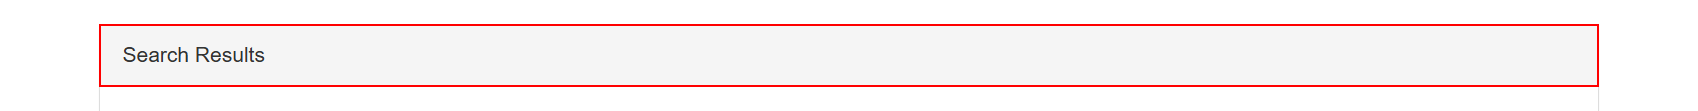
Task: WI1 - Verify Account Positions
Workflow: Acme_ExtWorkItem

Step 1 [try]: find the element in window 'ACME System 1 - Work Items' (msedge.exe)

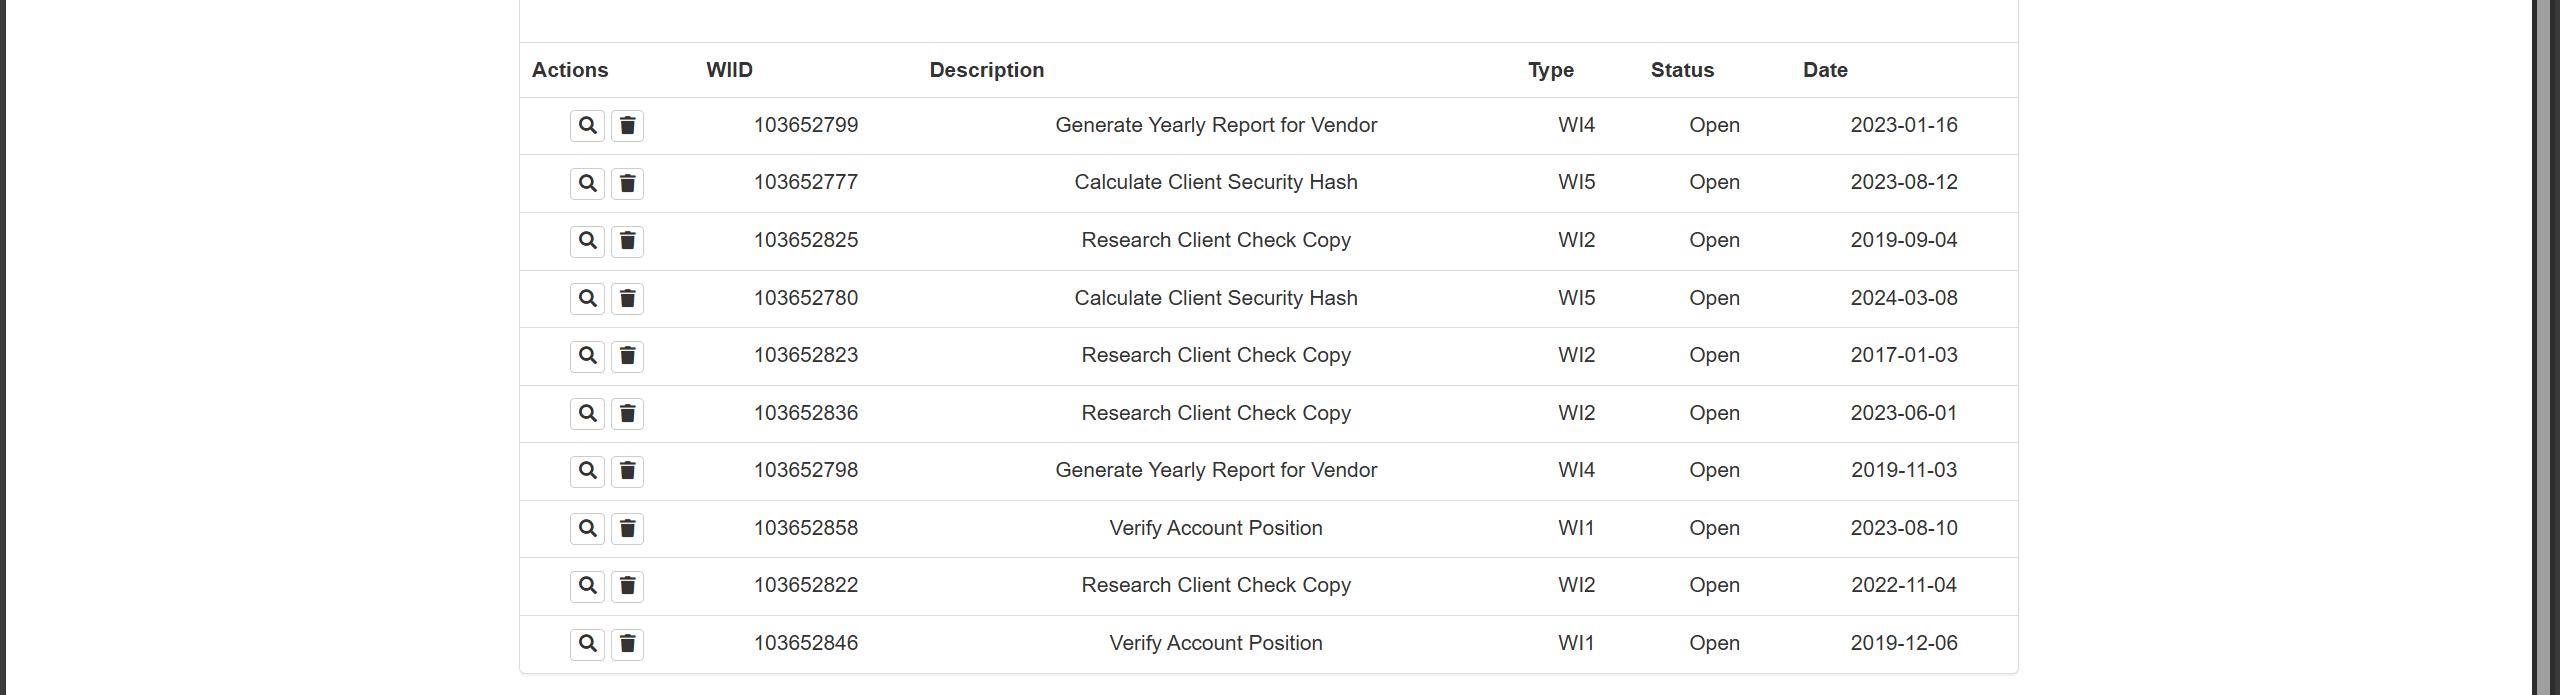
Step 2 [try]: get-text